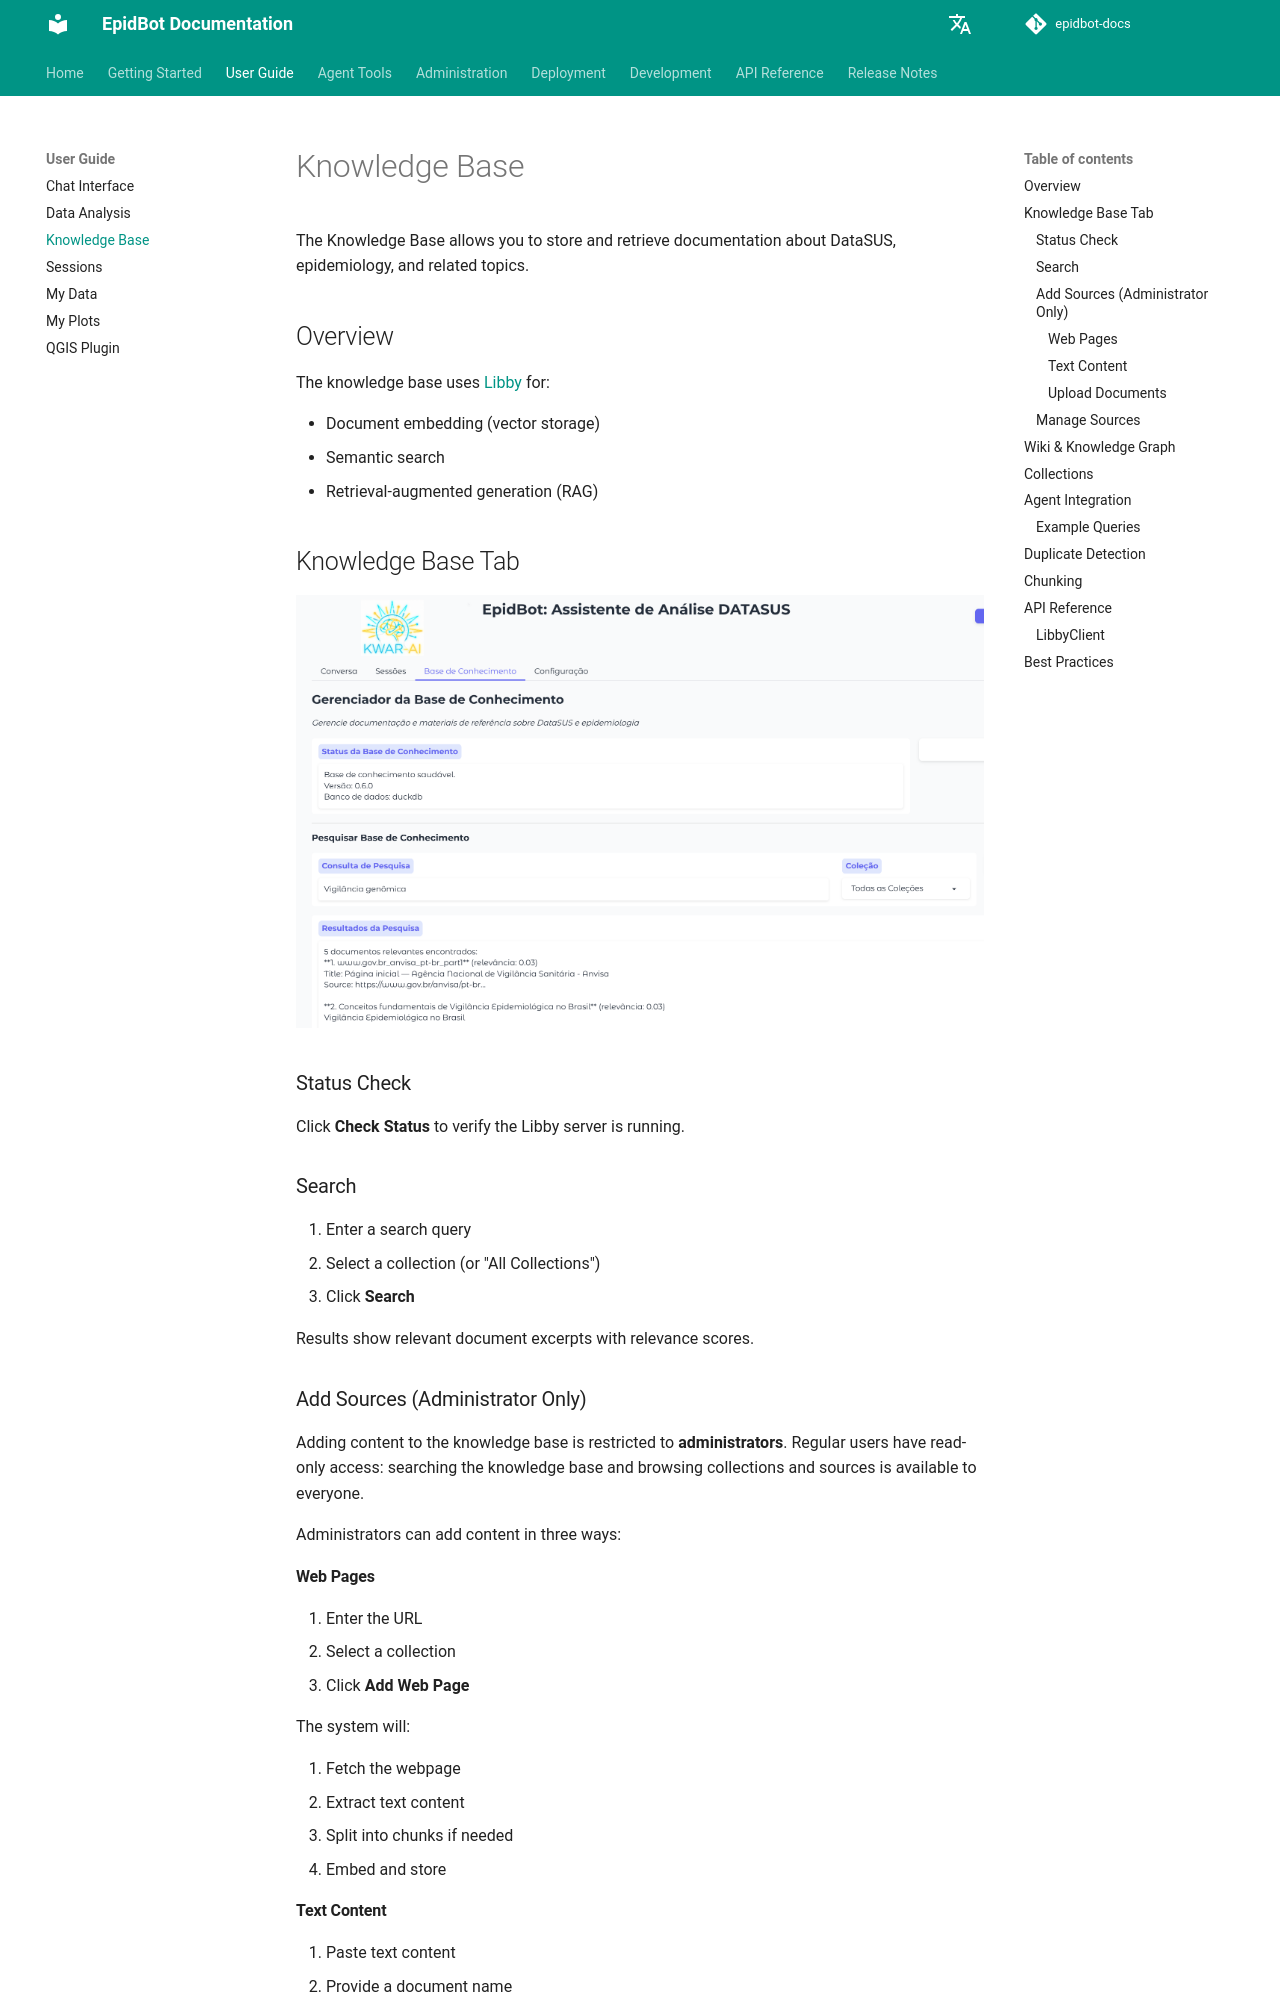

repository: Deeplearn-PeD/epidbot-docs · page: user-guide/knowledge-base/index.html · generator: mkdocs

# Knowledge Base

The Knowledge Base allows you to store and retrieve documentation about DataSUS, epidemiology, and related topics.

## Overview

The knowledge base uses [Libby](https://github.com/Deeplearn-Ped/libby) for:

- Document embedding (vector storage)
- Semantic search
- Retrieval-augmented generation (RAG)

## Knowledge Base Tab

![Knowledge Base Tab](img/base_de_conhecimento.png)

### Status Check

Click **Check Status** to verify the Libby server is running.

### Search

1. Enter a search query
2. Select a collection (or "All Collections")
3. Click **Search**

Results show relevant document excerpts with relevance scores.

### Add Sources (Administrator Only)

Adding content to the knowledge base is restricted to **administrators**. Regular users have read-only access: searching the knowledge base and browsing collections and sources is available to everyone.

Administrators can add content in three ways:

#### Web Pages

1. Enter the URL
2. Select a collection
3. Click **Add Web Page**

The system will:

1. Fetch the webpage
2. Extract text content
3. Split into chunks if needed
4. Embed and store

#### Text Content

1. Paste text content
2. Provide a document name
3. Select a collection
4. Click **Add Text**

#### Upload Documents

1. Select a document file (PDF, TXT, Markdown, DOC or DOCX)
2. Choose a collection
3. Click **Upload & Embed**

### Manage Sources

- **List Sources**: View all embedded documents
- **List Collections**: View collections with document counts
